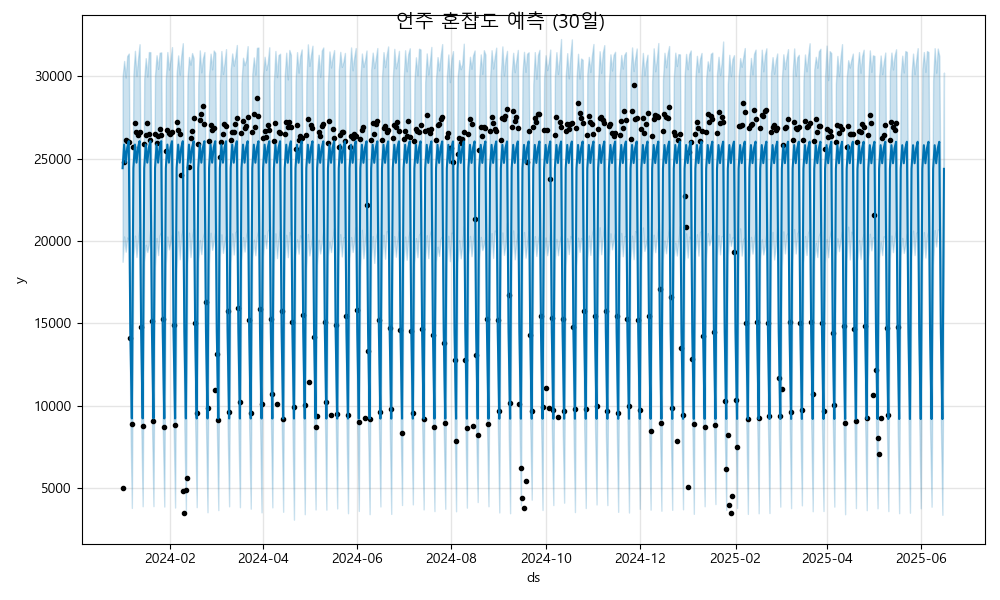

The table this chart was drawn from, first rows:
ds, yhat, yhat_lower, yhat_upper
2024-01-01, 24426, 18740, 29974
2024-01-02, 25861, 20279, 30940
2024-01-03, 24764, 19354, 29931
2024-01-04, 25675, 20210, 31241
2024-01-05, 26068, 20019, 31390
2024-01-06, 14522, 9289, 19578
2024-01-07, 9226, 3786, 14537
2024-01-08, 24425, 19084, 30126
2024-01-09, 25861, 20329, 31556
2024-01-10, 24764, 19031, 30021
2024-01-11, 25674, 20098, 31087
2024-01-12, 26067, 20855, 31957
2024-01-13, 14522, 9325, 20107
2024-01-14, 9225, 3890, 15073
2024-01-15, 24425, 18734, 29867
2024-01-16, 25860, 19773, 31110
2024-01-17, 24763, 19336, 29991
2024-01-18, 25674, 19770, 31478
2024-01-19, 26067, 20794, 31473
2024-01-20, 14521, 9118, 19860
2024-01-21, 9225, 3896, 14661
2024-01-22, 24424, 18433, 30059
2024-01-23, 25860, 20182, 31287
2024-01-24, 24763, 19149, 30458
2024-01-25, 25673, 20343, 31438
2024-01-26, 26066, 20549, 31462
2024-01-27, 14521, 8764, 19908
2024-01-28, 9224, 3872, 14792
2024-01-29, 24424, 18632, 29845
2024-01-30, 25859, 20274, 31481
2024-01-31, 24762, 19496, 30419
2024-02-01, 25673, 19938, 31020
2024-02-02, 26066, 20387, 31782
2024-02-03, 14520, 9049, 20414
2024-02-04, 9224, 3812, 14758
2024-02-05, 24423, 18321, 30174
2024-02-06, 25858, 20588, 31276
2024-02-07, 24762, 18893, 30102
2024-02-08, 25672, 20350, 31261
2024-02-09, 26065, 20677, 32018
2024-02-10, 14520, 8636, 20312
2024-02-11, 9223, 3603, 14417
2024-02-12, 24423, 18637, 29859
2024-02-13, 25858, 20508, 31183
2024-02-14, 24761, 19028, 30710
2024-02-15, 25672, 20248, 31420
2024-02-16, 26064, 20747, 31105
2024-02-17, 14519, 8956, 20149
2024-02-18, 9223, 3836, 14968
2024-02-19, 24422, 18749, 29583
2024-02-20, 25857, 20061, 31582
2024-02-21, 24761, 19208, 30246
2024-02-22, 25671, 20189, 31094
2024-02-23, 26064, 20558, 31482
2024-02-24, 14519, 8943, 20015
2024-02-25, 9222, 3526, 14844
2024-02-26, 24422, 18668, 30121
2024-02-27, 25857, 20503, 31382
2024-02-28, 24760, 19466, 30429
2024-02-29, 25671, 19952, 31575
... 473 more rows
